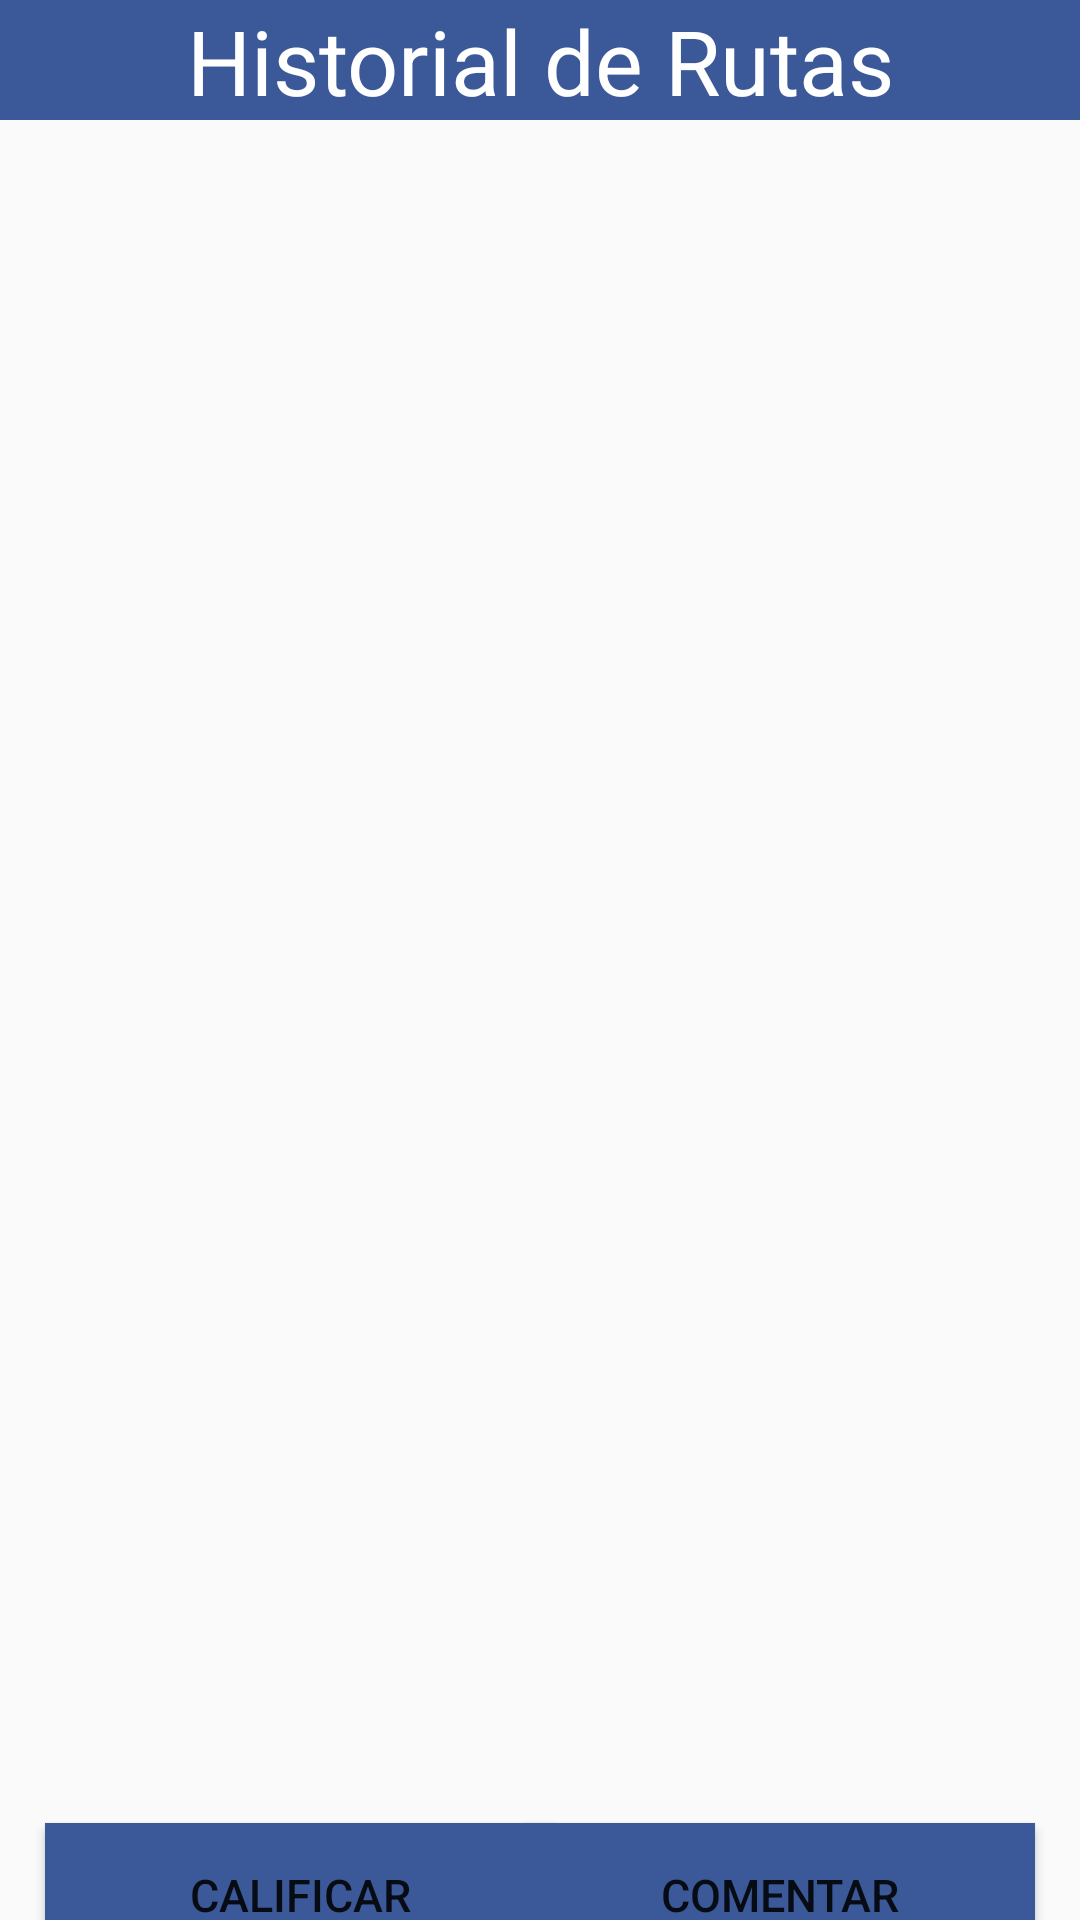

Layout XML and referenced resources for this Android screen:
<!-- AndroidManifest.xml: application theme AppTheme -->
<!-- res/layout/activity_historial_rutas.xml -->
<?xml version="1.0" encoding="utf-8"?>
<androidx.constraintlayout.widget.ConstraintLayout xmlns:android="http://schemas.android.com/apk/res/android"
    xmlns:app="http://schemas.android.com/apk/res-auto"
    xmlns:tools="http://schemas.android.com/tools"
    android:layout_width="match_parent"
    android:layout_height="match_parent"
    tools:context="com.example.sendismapp.HistorialRutas">

    <TextView
        android:id="@+id/textNotificacion"
        android:layout_width="match_parent"
        android:layout_height="40dp"
        android:background="@color/colorSecondary"
        android:gravity="center"
        android:text="Historial de Rutas"
        android:textColor="@color/colorPrimary"
        android:textSize="30sp"
        app:layout_constraintEnd_toEndOf="parent"
        app:layout_constraintStart_toStartOf="parent"
        app:layout_constraintTop_toTopOf="parent" />

    <ScrollView
        android:id="@+id/scrollNotificaciones"
        android:layout_width="match_parent"
        android:layout_height="583dp"
        app:layout_constraintEnd_toEndOf="parent"
        app:layout_constraintStart_toStartOf="parent"
        app:layout_constraintTop_toBottomOf="@+id/textNotificacion">

        <LinearLayout
            android:layout_width="match_parent"
            android:layout_height="wrap_content"
            android:orientation="vertical" >

            <ListView
                android:id="@+id/listaHistorial"
                android:layout_width="match_parent"
                android:layout_height="566dp" />
        </LinearLayout>
    </ScrollView>

    <Button
        android:id="@+id/buttonCalificar"
        android:layout_width="170dp"
        android:layout_height="wrap_content"
        android:layout_marginStart="15dp"
        android:background="@color/colorSecondary"
        android:text="Calificar"
        android:textSize="15sp"
        app:layout_constraintBottom_toBottomOf="parent"
        app:layout_constraintEnd_toStartOf="@+id/buttonComentar"
        app:layout_constraintHorizontal_bias="0.0"
        app:layout_constraintStart_toStartOf="parent"
        app:layout_constraintTop_toBottomOf="@+id/scrollNotificaciones" />

    <Button
        android:id="@+id/buttonComentar"
        android:layout_width="170dp"
        android:layout_height="wrap_content"
        android:layout_marginEnd="15dp"
        android:background="@color/colorSecondary"
        android:text="Comentar"
        android:textSize="15sp"
        app:layout_constraintBottom_toBottomOf="parent"
        app:layout_constraintEnd_toEndOf="parent"
        app:layout_constraintTop_toBottomOf="@+id/scrollNotificaciones" />
</androidx.constraintlayout.widget.ConstraintLayout>
<!-- resources referenced by this layout -->
<resources>
  <color name="colorPrimary">#FFFFFF</color>
  <color name="colorSecondary">#3b5998</color>
  <style name="AppTheme" parent="Theme.AppCompat.Light.NoActionBar">
          
          <item name="colorPrimary">@color/colorPrimary</item>
          <item name="colorPrimaryDark">@color/colorPrimaryDark</item>
          <item name="colorAccent">@color/colorAccent</item>
          <item name="android:actionOverflowButtonStyle">@style/MyActionButtonOverflow</item>
  
      </style>
  <color name="colorPrimaryDark">#3b5998</color>
  <color name="colorAccent">#03ACCA</color>
  <style name="MyActionButtonOverflow" parent="android:style/Widget.Holo.Light.ActionButton.Overflow">
          <item name="android:src">@drawable/ic_menu</item>
      </style>
  <!-- drawable ic_menu: png bitmap (drawable, 176 bytes) -->
</resources>
